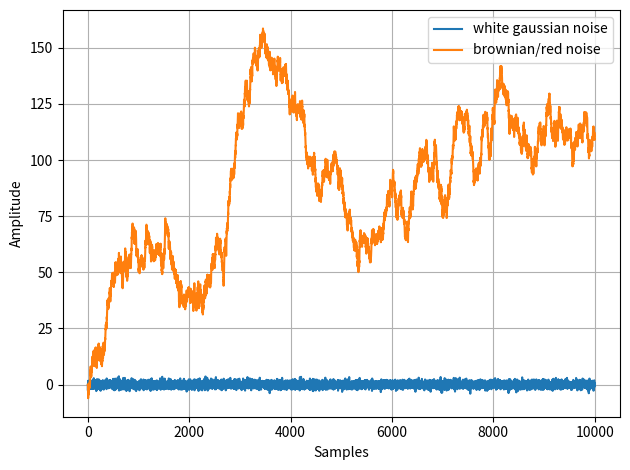
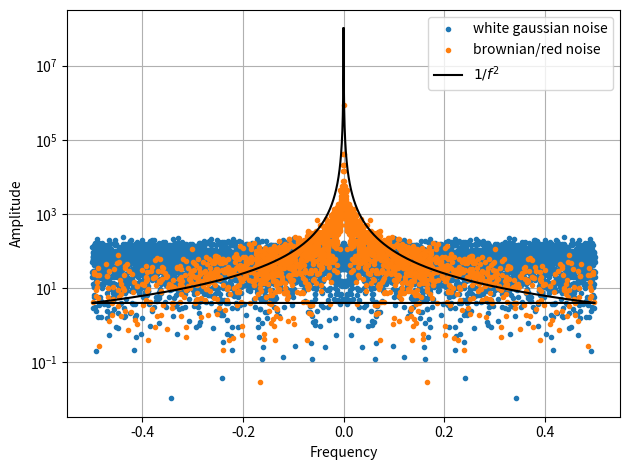

Recreate these plots in Python, in order.
import numpy as np
import matplotlib.pyplot as plt
from scipy.fftpack import fft

# Noise parameters
mu = 0
sigma = 1
n_points = 10000
# Noise kicks
y = np.random.normal(mu, sigma, n_points)
# Cumulative kicks
yy = np.array([np.sum(y[:i]) for i in range(n_points)])


# my signal


# Frequency bins for given FFT parameters.
freq = np.fft.fftfreq(y.shape[-1])

plt.figure(1)
plt.plot(y, label='white gaussian noise')
plt.plot(yy, label='brownian/red noise')
plt.grid()
plt.legend()
plt.xlabel('Samples')
plt.ylabel('Amplitude')
plt.tight_layout()
#plt.savefig('my_noise.png')
plt.figure(2)
# Compute the one-dimensional discrete Fourier Transform
plt.plot(freq, np.fft.fft(y), '.', label='white gaussian noise')
plt.plot(freq, np.fft.fft(yy), '.', label='brownian/red noise')
plt.plot(freq, 1/(freq**2), c='k', label=r'$1/f^2$')
plt.yscale('log')
plt.xlabel('Frequency')
plt.ylabel('Amplitude')
plt.tight_layout()
plt.grid()
plt.legend()
#plt.savefig('my_noise_fft_2.png')
plt.show()